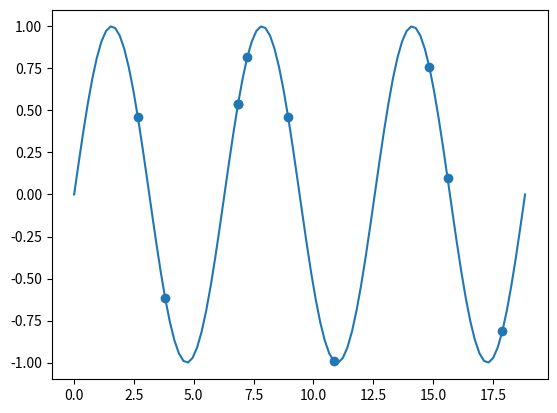

The script that saved this image: (Note: this script raises an exception after producing the figure.)
# notes for this course can be found at:
# https://deeplearningcourses.com/c/data-science-linear-regression-in-python
# https://www.udemy.com/data-science-linear-regression-in-python


import numpy as np
import matplotlib.pyplot as plt


def make_poly(X, deg):
    n = len(X)
    data = [np.ones(n)]
    for d in xrange(deg):
        data.append(X**(d+1))
    return np.vstack(data).T


def fit(X, Y):
    return np.linalg.solve(X.T.dot(X), X.T.dot(Y))


def fit_and_display(X, Y, sample, deg):
    N = len(X)
    train_idx = np.random.choice(N, sample)
    Xtrain = X[train_idx]
    Ytrain = Y[train_idx]

    plt.scatter(Xtrain, Ytrain)
    plt.show()

    # fit polynomial
    Xtrain_poly = make_poly(Xtrain, deg)
    w = fit(Xtrain_poly, Ytrain)

    # display the polynomial
    X_poly = make_poly(X, deg)
    Y_hat = X_poly.dot(w)
    plt.plot(X, Y)
    plt.plot(X, Y_hat)
    plt.scatter(Xtrain, Ytrain)
    plt.title("deg = %d" % deg)
    plt.show()


def get_mse(Y, Yhat):
    d = Y - Yhat
    return d.dot(d) / len(d)


def plot_train_vs_test_curves(X, Y, sample=20, max_deg=20):
    N = len(X)
    train_idx = np.random.choice(N, sample)
    Xtrain = X[train_idx]
    Ytrain = Y[train_idx]

    test_idx = [idx for idx in xrange(N) if idx not in train_idx]
    # test_idx = np.random.choice(N, sample)
    Xtest = X[test_idx]
    Ytest = Y[test_idx]

    mse_trains = []
    mse_tests = []
    for deg in xrange(max_deg+1):
        Xtrain_poly = make_poly(Xtrain, deg)
        w = fit(Xtrain_poly, Ytrain)
        Yhat_train = Xtrain_poly.dot(w)
        mse_train = get_mse(Ytrain, Yhat_train)

        Xtest_poly = make_poly(Xtest, deg)
        Yhat_test = Xtest_poly.dot(w)
        mse_test = get_mse(Ytest, Yhat_test)

        mse_trains.append(mse_train)
        mse_tests.append(mse_test)

    plt.plot(mse_trains, label="train mse")
    plt.plot(mse_tests, label="test mse")
    plt.legend()
    plt.show()

    plt.plot(mse_trains, label="train mse")
    plt.legend()
    plt.show()

if __name__ == "__main__":
    # make up some data and plot it
    N = 100
    X = np.linspace(0, 6*np.pi, N)
    Y = np.sin(X)

    plt.plot(X, Y)
    plt.show()

    for deg in (5, 6, 7, 8, 9):
        fit_and_display(X, Y, 10, deg)
    plot_train_vs_test_curves(X, Y)
